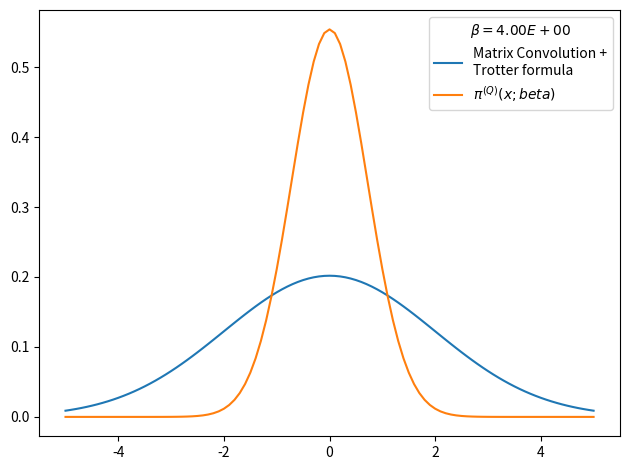

Here is the Python script that generated this plot:
# -*- coding: utf-8 -*-
from __future__ import division
import numpy as np
import matplotlib.pyplot as plt
from time import time
import pandas as pd

def rho_free(x,xp,beta):
    """
    Uso: devuelve elemento de matriz dsnsidad para el caso de una partícula libre en un toro infinito.
    """
    return (2.*np.pi*beta)**(-0.5) * np.exp(-(x-xp)**2 / (2 * beta) )

def harmonic_potential(x):
    """Devuelve valor del potencial harmónico para una posición x dada"""
    return 0.5*x**2

def anharmonic_potential(x):
    """Devuelve valor de potencial anharmónico para una posición x dada"""
    return 0.5*x**2 - x**3 + x**4

def QHO_canonical_ensemble(x,beta):
    """
    Uso:    calcula probabilidad teórica cuántica de encontrar al osciladoe armónico 
            (presente en un baño térmico) en la posición x.
    
    Recibe:
        x: float            -> posición
        beta: float         -> inverso de temperatura en unidades reducidas beta = 1/T.
    
    Devuelve:
        probabilidad teórica cuántica en posición dada para temperatura T dada. 
    """
    return (np.tanh(beta/2.)/np.pi)**0.5 * np.exp(- x**2 * np.tanh(beta/2.))

def rho_trotter(grid, beta, potential=harmonic_potential):
    """
    Uso:    devuelve matriz densidad en aproximación de Trotter para altas temperaturas y un potencial dado

    Recibe:
        grid: list      -> lista de dimensión N
        beta: float     -> inverso de temperatura en unidades reducidas
        potential: func -> potencial de interacción

    Devuelve:
        matrix          -> matriz densidad de dimension NxN
    """
    return np.array([ [ rho_free(x , xp,beta) * np.exp(-0.5*beta*(potential(x)+potential(xp))) for x in grid] for xp in grid])

def save_rho_csv(grid_x, weights, file_name, relevant_info, print_data=True):
    # Guardamos datos en archivo .csv usando pandas
    rho_data = {'Position x': grid_x,
                'Prob. density': weights}
    rho_data = pd.DataFrame(data=rho_data)
    with open(file_name,mode='w') as rho_csv:
        rho_csv.write(relevant_info+'\n')
    rho_csv.close()
    with open(file_name,mode='a') as rho_csv:
        rho_data.to_csv(rho_csv)
    rho_csv.close()
    if print_data==True:
        print(rho_data)
    return rho_data

def density_matrix_convolution(x_max = 5., nx = 101, N_beta = 4, beta_fin = 4):
    dx = 2. * x_max / (nx - 1)
    grid_x = np.array([i*dx for i in range(-int((nx-1)/2), int(nx/2 + 1))])
    beta_ini = beta_fin/N_beta
    for i in range(N_beta):
        rho = np.dot(rho,rho)
        rho *= dx
        beta_ini *= 2.
        print('%d) beta: %.2E -> %.2E'%(i, beta_ini/2,beta_ini))
    return 0


x_max = 5.
nx = 101
dx = 2. * x_max / (nx - 1)
grid_x = np.array([i*dx for i in range(-int((nx-1)/2), int(nx/2 + 1))])
N_beta = 4
beta_fin = 4
beta_ini = beta_fin/N_beta
potential, potential_string = harmonic_potential, 'harmonic_potential'
rho = rho_trotter(grid_x,beta_ini/N_beta,potential=harmonic_potential)


# checkpoint: trace(rho)=0 when N_beta>16 and nx~1000 or nx~100 
# parece que la diferencia entre los picos es siempre constante
# cuando N_beta=4 el resultado es más óptimo
print (dx)
print(np.trace(rho))

rho_normalized = rho/(np.trace(rho)*dx)     #rho normalizado 
weights = np.diag(rho_normalized)           #densidad de probabilidad dada por los elementos de la diagonal
file_name = 'rho-%s-x_max_%.3f-nx_%d-N_beta_%d-beta_fin_%.3f.csv'%(potential_string,x_max,nx,N_beta,beta_fin)
relevant_info = u'# %s   x_max = %.3f   nx = %d   N_beta = %d   beta_fin = %.3f'%(potential_string,x_max,nx,N_beta,beta_fin)
save_rho_csv(grid_x, weights, file_name, relevant_info, print_data=0)

# Figura preliminar
plt.figure()
plt.plot(grid_x, weights, label = 'Matrix Convolution +\nTrotter formula')
plt.plot(grid_x, QHO_canonical_ensemble(grid_x,beta_fin), label=u'$\pi^{(Q)}(x;beta)$' )
plt.legend(title=u'$\\beta=%.2E$'%beta_fin)
plt.tight_layout()
plt.show()
plt.close()
